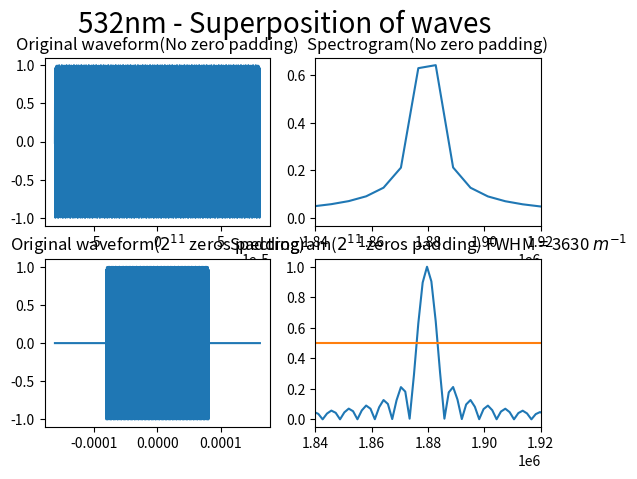
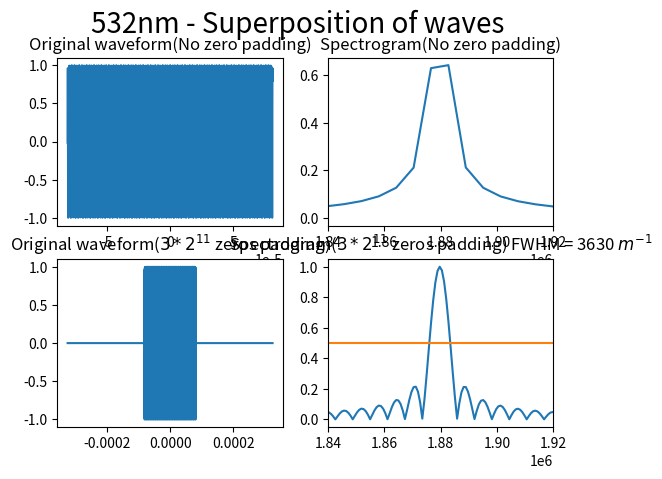
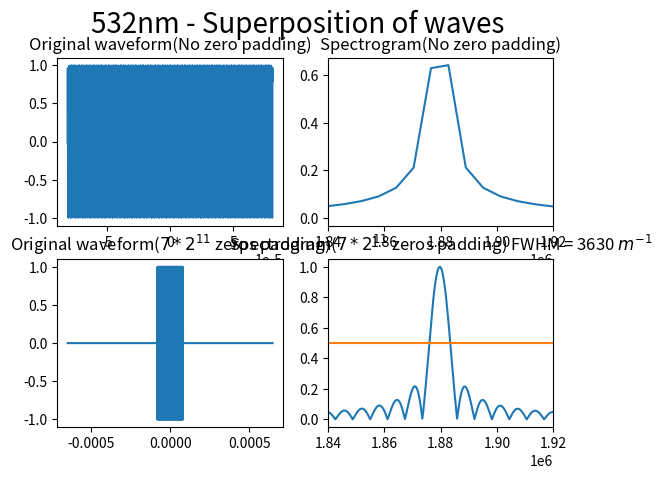
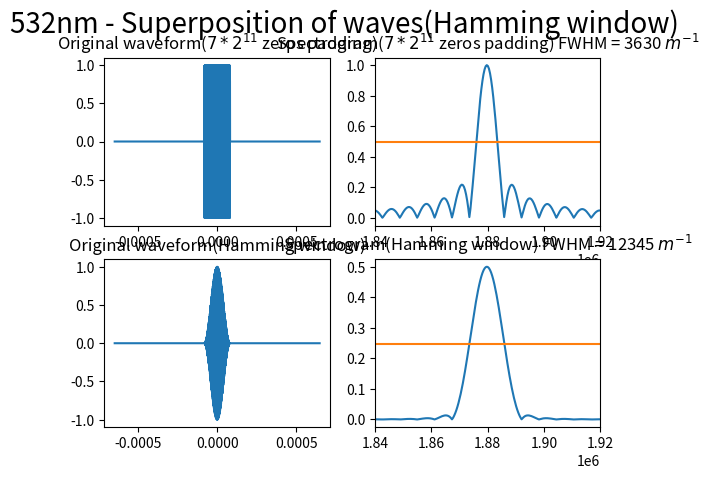
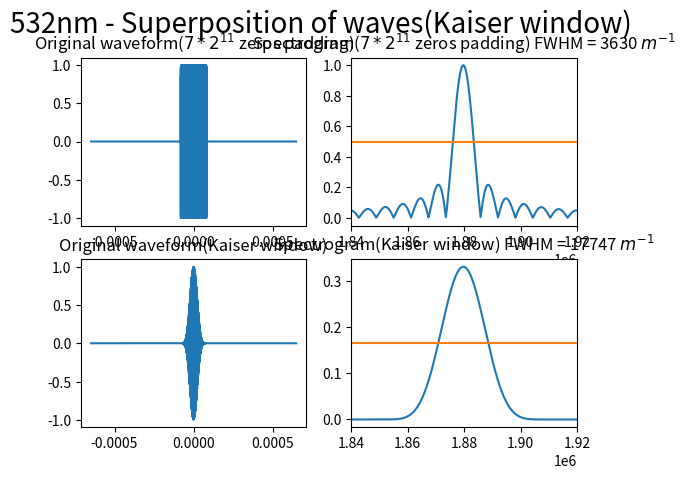
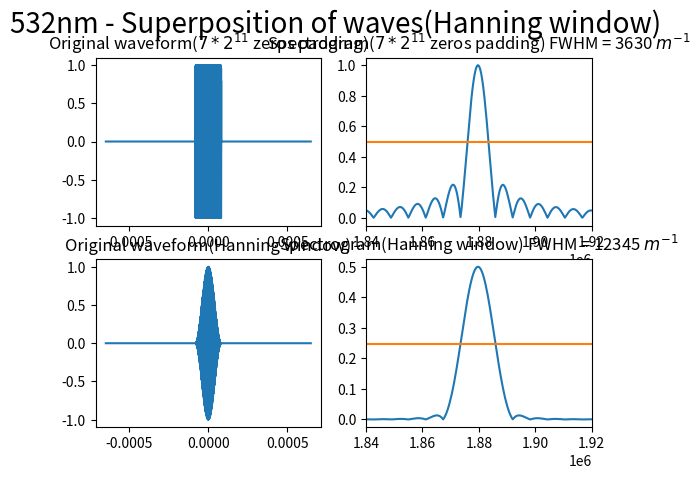
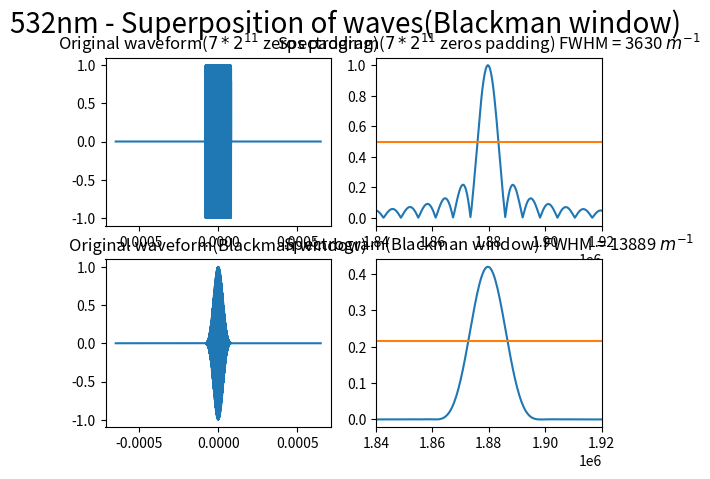
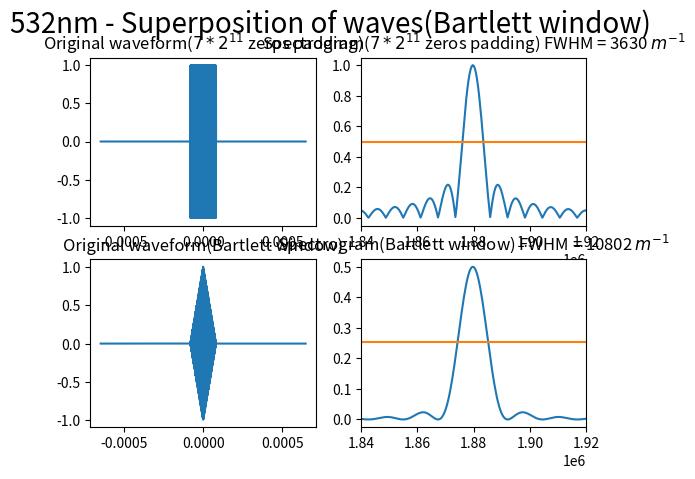
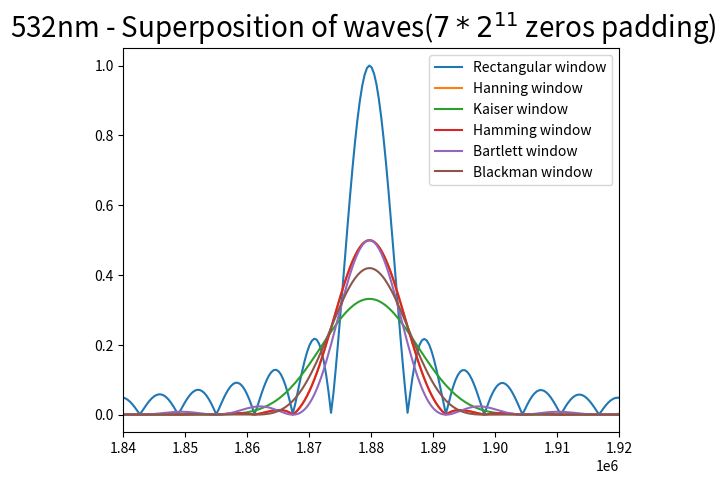
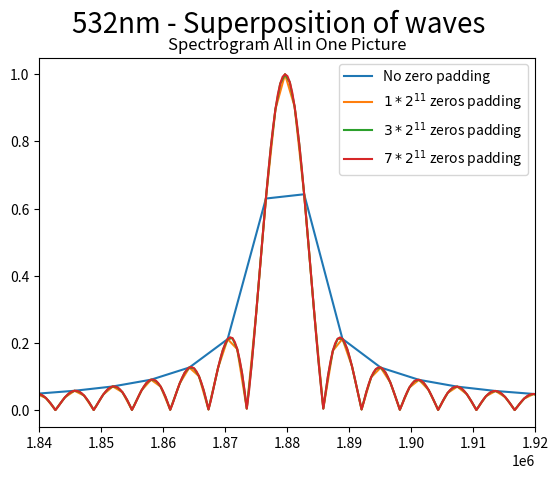

Recreate these plots in Python, in order.
import numpy as np
import matplotlib.pyplot as plt
from scipy.fftpack import fft, ifft
from matplotlib.pylab import mpl
from pylab import *
from scipy import signal


def find_best_I_average_value(array, average):
    best_I_average_value = 0
    min_dif = 1
    for i in array:
        if abs(i-average) < min_dif:
            min_dif = abs(i-average)
            best_I_average_value = i

    return best_I_average_value

def find_index(array1, array2):
    first_index = 0
    last_index = 0
    current_index = 0
    for i, j in zip(array1,array2):
        if i < j:
            first_index = current_index
            break
        current_index = current_index + 1
    array2 = array2[::-1]
    array1 = array1[::-1]
    current_index = 0
    for i, j in zip(array1,array2):
        if i < j:
            last_index = current_index
            break
        current_index = current_index + 1
    print("array1.size - last_index - first_index = %d" %(array1.size - last_index - first_index))
    return first_index, array1.size - last_index

# 设置中心波长为532nm
laimda0 = 532*10**(-9) 
#用79.1nm的采样间隔
i = 79.1*10**(-9) 
# 设置中心点的采样频率
sigma0 = 1/laimda0  

p1 = (-1)*(2**10)*79.1*10**(-9)
p2 = (2**10)*79.1*10**(-9)
# p1 = (-1)*(2**11)*79.1*10**(-9)
# p2 = (2**11)*79.1*10**(-9)
p3 = (2**11)
p4 = 2**10

#################################
# 设置干涉图的采样点
#（无补零的情况）
#################################
x0 = np.arange(p1, p2, i)
# 计算采样点的个数 
print("没有补零前x0的长度为 %d" %len(x0))      
# 做傅里叶的点数，取下一个2的次幂
# n0 = 2**(int(np.log2(len(x0)))+1)
n0 = len(x0)
print("n0 length = %d" %n0)
# 干涉图函数
I0=(np.cos(2*np.pi*sigma0*x0))
print("没有补零前I0的长度为 %d" %len(I0)) 

# 这里对I0做n0个点的FFT，为了求得正确的幅度需要除以len(x0)
# 真实的点个数，不是除以傅立叶变换的点数
Y0 = 2*abs(fft(I0,n0))/len(x0)
# 得到的Y0是周期函数，为了使用 FWHM函数需要提取出前一半图像
Y0 = Y0[:int(n0/2)]

# 设置频谱图的横坐标
fs = 1/i*np.arange(n0/2)/n0

best_Y0_average_range = 0.5*np.ones((Y0.size, 1))

print("------------------------------------")

#################################################################
# Zero padding begins here
# Case 1.
#   1*2^11 zeros
#################################################################
zero_numbers_1= p3/2
x1 = np.arange((-1)*(p4+zero_numbers_1)*i, (p4+zero_numbers_1)*i, i)
print("补零后x1的长度为 %d" %len(x1)) 
# 做傅里叶的点数，取下一个2的次幂
n1 = 2**(int(np.log2(len(x1)))+1)
print("n1 length = %d" %n1)
I1=(np.cos(2*np.pi*sigma0*x0));

I1 = np.pad(I1,(0,int(zero_numbers_1)),'constant',constant_values = (0,0))
I1 = np.pad(I1,(int(zero_numbers_1),0),'constant',constant_values = (0,0))
print("补零后I1的长度为 %d" %len(I1)) 


Y1 = 2*abs(fft(I1,n1))/len(x0)
Y1 = Y1[:int(n1/2)]


# 设置频谱图的横坐标
fs_1 = 1/i*np.arange(n1/2)/n1

best_Y1_average_range = 0.5*np.ones((Y1.size, 1))

figure(1)
subplot(2,2,1)
plt.plot(x0, I0)
plt.title("Original waveform(No zero padding)")

subplot(2,2,2)
plt.plot(fs, Y0)
# plt.plot(fs,best_Y0_average_range)
plt.title("Spectrogram(No zero padding)")
plt.xlim(1.84*(10**6), 1.92*(10**6))

subplot(2,2,3)
plt.plot(x1, I1)
plt.title("Original waveform($2^{11}$ zeros padding)")

subplot(2,2,4)
plt.plot(fs_1, Y1)
plt.plot(fs_1,best_Y1_average_range)
plt.title("Spectrogram($2^{11}$ zeros padding) FWHM = 3630 $m^{-1}$") 
plt.xlim(1.84*(10**6), 1.92*(10**6))

plt.suptitle("532nm - Superposition of waves", fontsize = 20)

print("------------------------------------")

#################################################################
# Zero padding case 2.
#   3*2^11 zeros
#################################################################
zero_numbers_2= 3*p3/2
x2 = np.arange((-1)*(p4+zero_numbers_2)*i, (p4+zero_numbers_2)*i, i)
print("补零后x1的长度为 %d" %len(x1)) 
# 做傅里叶的点数，取下一个2的次幂
n2 = 2**(int(np.log2(len(x2)))+1)
print("n2 length = %d" %n2)
I2=(np.cos(2*np.pi*sigma0*x0));

I2 = np.pad(I2,(0,int(zero_numbers_2)),'constant',constant_values = (0,0))
I2 = np.pad(I2,(int(zero_numbers_2),0),'constant',constant_values = (0,0))
print("补零后I2的长度为 %d" %len(I2)) 


Y2 = 2*abs(fft(I2,n2))/len(x0)
Y2 = Y2[:int(n2/2)]

# 设置频谱图的横坐标
fs_2 = 1/i*np.arange(n2/2)/n2

best_Y2_average_range = 0.5*np.ones((Y2.size, 1))

figure(2)
subplot(2,2,1)
plt.plot(x0, I0)
plt.title("Original waveform(No zero padding)")

subplot(2,2,2)
plt.plot(fs, Y0)
# plt.plot(fs,best_Y0_average_range)
plt.title("Spectrogram(No zero padding)")
plt.xlim(1.84*(10**6), 1.92*(10**6))

subplot(2,2,3)
plt.plot(x2, I2)
plt.title("Original waveform($3*2^{11}$ zeros padding)")

subplot(2,2,4)
plt.plot(fs_2, Y2)
plt.plot(fs_2,best_Y2_average_range)
plt.title("Spectrogram($3*2^{11}$ zeros padding) FWHM = 3630 $m^{-1}$")
plt.xlim(1.84*(10**6), 1.92*(10**6))

plt.suptitle("532nm - Superposition of waves", fontsize = 20)

print("------------------------------------")

#################################################################
# Zero padding case 3.
#   7*2^11 zeros
#################################################################
zero_numbers_3= 7*p3/2
x3 = np.arange((-1)*(p4+zero_numbers_3)*i, (p4+zero_numbers_3)*i, i)
print("补零后x1的长度为 %d" %len(x3)) 
# 做傅里叶的点数，取下一个2的次幂
n3 = 2**(int(np.log2(len(x3)))+1)
print("n3 length = %d" %n1)
I3=(np.cos(2*np.pi*sigma0*x0));

I3 = np.pad(I3,(0,int(zero_numbers_3)),'constant',constant_values = (0,0))
I3 = np.pad(I3,(int(zero_numbers_3),0),'constant',constant_values = (0,0))
print("补零后I3的长度为 %d" %len(I3)) 


Y3 = 2*abs(fft(I3,n3))/len(x0)
Y3 = Y3[:int(n3/2)]

# 设置频谱图的横坐标
fs_3 = 1/i*np.arange(n3/2)/n3

best_Y3_average_range = 0.5*np.ones((Y3.size, 1))

figure(3)
subplot(2,2,1)
plt.plot(x0, I0)
plt.title("Original waveform(No zero padding)")

subplot(2,2,2)
plt.plot(fs, Y0)
# plt.plot(fs,best_Y0_average_range)
plt.title("Spectrogram(No zero padding)")
plt.xlim(1.84*(10**6), 1.92*(10**6))

subplot(2,2,3)
plt.plot(x3, I3)
plt.title("Original waveform($7*2^{11}$ zeros padding)")

subplot(2,2,4)
plt.plot(fs_3, Y3)
plt.plot(fs_3,best_Y3_average_range)
plt.title("Spectrogram($7*2^{11}$ zeros padding) FWHM = 3630 $m^{-1}$")
plt.xlim(1.84*(10**6), 1.92*(10**6))

plt.suptitle("532nm - Superposition of waves", fontsize = 20)

figure(10)
pic1, = plt.plot(fs, Y0)
pic2, = plt.plot(fs_1, Y1)
pic3, = plt.plot(fs_2, Y2)
pic4, = plt.plot(fs_3, Y3)
plt.title("Spectrogram All in One Picture")
plt.xlim(1.84*(10**6), 1.92*(10**6))

plt.legend(handles=[pic1,pic2,pic3,pic4],labels=['No zero padding', '$1*2^{11}$ zeros padding', '$3*2^{11}$ zeros padding', '$7*2^{11}$ zeros padding'], loc='upper right')


plt.suptitle("532nm - Superposition of waves", fontsize = 20)


#######################################################
# Window function begins here
# Case1.
#   - hamming
#######################################################

zero_numbers_3= 7*p3/2
x3_hamming = np.arange((-1)*(p4+zero_numbers_3)*i, (p4+zero_numbers_3)*i, i)
print("补零后x3的长度为 %d" %len(x3)) 
# 做傅里叶的点数，取下一个2的次幂
n3_hamming = 2**(int(np.log2(len(x3_hamming)))+1)
print("n3 length = %d" %n1)
I3_hamming=(np.cos(2*np.pi*sigma0*x0))
L = len(I3_hamming)

# 定义hamming窗函数
hamming_window = np.hamming(len(I3_hamming))-0.08
hamming_window = hamming_window/max(hamming_window)
# 对 x3加窗
I3_hamming = I3_hamming * hamming_window

I3_hamming = np.pad(I3_hamming,(0,int(zero_numbers_3)),'constant',constant_values = (0,0))
I3_hamming = np.pad(I3_hamming,(int(zero_numbers_3),0),'constant',constant_values = (0,0))
print("补零后I3的长度为 %d" %len(I3)) 



Y3_hamming = 2*abs(fft(I3_hamming,n3_hamming))/len(x0)
Y3_hamming = Y3_hamming[:int(n3/2)]

# 设置频谱图的横坐标
fs_3_hamming = 1/i*np.arange(n3_hamming/2)/n3_hamming

Y3_hamming_average = (Y3_hamming.min()+Y3_hamming.max())/2
print("Y3_hamming min = %24e" %Y3_hamming.min())
print("Y3_hamming max = %24e" %Y3_hamming.max())
print("Y3_hamming_average = %24e" %Y3_hamming_average)

best_Y3_hamming_average_value = find_best_I_average_value(Y3_hamming, Y3_hamming_average)
print("best_Y3_hamming_average_value = %24e" %best_Y3_hamming_average_value)

best_Y3_hamming_average_range = best_Y3_hamming_average_value*np.ones((Y3_hamming.size, 1))
# best_Y3_hamming_average_range = 0.5*np.ones((Y3_hamming.size, 1))

first_index, last_index = find_index(best_Y3_hamming_average_range, Y3_hamming)
hamming_FWHM = fs_3_hamming[last_index] - fs_3_hamming[first_index]
print("Hamming FWHM = %d" %int(hamming_FWHM))

figure(4)
subplot(2,2,1)
plt.plot(x3, I3)
plt.title("Original waveform($7*2^{11}$ zeros padding)")

subplot(2,2,2)
plt.plot(fs_3, Y3)
plt.plot(fs_3,best_Y3_average_range)
plt.title("Spectrogram($7*2^{11}$ zeros padding) FWHM = 3630 $m^{-1}$")
plt.xlim(1.84*(10**6), 1.92*(10**6))

plt.suptitle("532nm - Superposition of waves(Hamming window)", fontsize = 20)


subplot(2,2,3)
plt.plot(x3_hamming, I3_hamming)
plt.title("Original waveform(Hamming window)")

subplot(2,2,4)
plt.plot(fs_3_hamming, Y3_hamming)
plt.plot(fs_3_hamming,best_Y3_hamming_average_range)
plt.title("Spectrogram(Hamming window) FWHM = %d $m^{-1}$" %int(hamming_FWHM))
plt.xlim(1.84*(10**6), 1.92*(10**6))


#######################################################
# Window function begins here
# Case2.
#   - kaiser
#######################################################

zero_numbers_3= 7*p3/2
x3_kaiser = np.arange((-1)*(p4+zero_numbers_3)*i, (p4+zero_numbers_3)*i, i)
print("补零后x3的长度为 %d" %len(x3)) 
# 做傅里叶的点数，取下一个2的次幂
n3_kaiser = 2**(int(np.log2(len(x3_kaiser)))+1)
print("n3 length = %d" %n3_kaiser)
I3_kaiser=(np.cos(2*np.pi*sigma0*x0));
L = len(I3_kaiser)

# 定义kaiser窗函数
kaiser_window = np.kaiser(len(I3_kaiser), 14)

# 对 x3加窗
I3_kaiser = I3_kaiser * kaiser_window

I3_kaiser = np.pad(I3_kaiser,(0,int(zero_numbers_3)),'constant',constant_values = (0,0))
I3_kaiser = np.pad(I3_kaiser,(int(zero_numbers_3),0),'constant',constant_values = (0,0))
print("补零后I3的长度为 %d" %len(I3)) 



Y3_kaiser = 2*abs(fft(I3_kaiser,n3_kaiser))/len(x0)
Y3_kaiser = Y3_kaiser[:int(n3/2)]

# 设置频谱图的横坐标
fs_3_kaiser = 1/i*np.arange(n3_kaiser/2)/n3_kaiser

Y3_kaiser_average = (Y3_kaiser.min()+Y3_kaiser.max())/2
print("Y3_kaiser min = %24e" %Y3_kaiser.min())
print("Y3_kaiser max = %24e" %Y3_kaiser.max())
print("Y3_kaiser_average = %24e" %Y3_kaiser_average)

best_Y3_kaiser_average_value = find_best_I_average_value(Y3_kaiser, Y3_kaiser_average)
print("best_Y3_kaiser_average_value = %24e" %best_Y3_kaiser_average_value)

best_Y3_kaiser_average_range = best_Y3_kaiser_average_value*np.ones((Y3_kaiser.size, 1))
# best_Y3_hamming_average_range = 0.5*np.ones((Y3_hamming.size, 1))

first_index, last_index = find_index(best_Y3_kaiser_average_range, Y3_kaiser)
kaiser_FWHM = fs_3_kaiser[last_index] - fs_3_kaiser[first_index]
print("kaiser FWHM = %d" %int(kaiser_FWHM))

figure(5)
subplot(2,2,1)
plt.plot(x3, I3)
plt.title("Original waveform($7*2^{11}$ zeros padding)")

subplot(2,2,2)
plt.plot(fs_3, Y3)
plt.plot(fs_3,best_Y3_average_range)
plt.title("Spectrogram($7*2^{11}$ zeros padding) FWHM = 3630 $m^{-1}$")
plt.xlim(1.84*(10**6), 1.92*(10**6))

plt.suptitle("532nm - Superposition of waves(Kaiser window)", fontsize = 20)


subplot(2,2,3)
plt.plot(x3_kaiser, I3_kaiser)
plt.title("Original waveform(Kaiser window)")

subplot(2,2,4)
plt.plot(fs_3_kaiser, Y3_kaiser)
plt.plot(fs_3_kaiser,best_Y3_kaiser_average_range)
plt.title("Spectrogram(Kaiser window) FWHM = %d $m^{-1}$" %int(kaiser_FWHM))
plt.xlim(1.84*(10**6), 1.92*(10**6))


#######################################################
# Window function begins here
# Case3.
#   - hanning
#######################################################

zero_numbers_3= 7*p3/2
x3_hanning = np.arange((-1)*(p4+zero_numbers_3)*i, (p4+zero_numbers_3)*i, i)
print("补零后x3的长度为 %d" %len(x3_hanning)) 
# 做傅里叶的点数，取下一个2的次幂
n3_hanning = 2**(int(np.log2(len(x3_hanning)))+1)
print("n3 length = %d" %n3_hanning)
I3_hanning=(np.cos(2*np.pi*sigma0*x0));
L = len(I3_hanning)

# 定义kaiser窗函数
hanning_window = np.hanning(len(I3_hanning))

# 对 x3加窗
I3_hanning = I3_hanning * hanning_window

I3_hanning = np.pad(I3_hanning,(0,int(zero_numbers_3)),'constant',constant_values = (0,0))
I3_hanning = np.pad(I3_hanning,(int(zero_numbers_3),0),'constant',constant_values = (0,0))
print("补零后I3的长度为 %d" %len(I3_hanning)) 



Y3_hanning = 2*abs(fft(I3_hanning,n3_hanning))/len(x0)
Y3_hanning = Y3_hanning[:int(n3/2)]

# 设置频谱图的横坐标
fs_3_hanning = 1/i*np.arange(n3_hanning/2)/n3_hanning

Y3_hanning_average = (Y3_hanning.min()+Y3_hanning.max())/2
print("Y3_hanning min = %24e" %Y3_hanning.min())
print("Y3_hanning max = %24e" %Y3_hanning.max())
print("Y3_hanning_average = %24e" %Y3_hanning_average)

best_Y3_hanning_average_value = find_best_I_average_value(Y3_hanning, Y3_hanning_average)
print("best_Y3_hanning_average_value = %24e" %best_Y3_hanning_average_value)

best_Y3_hanning_average_range = best_Y3_hanning_average_value*np.ones((Y3_hanning.size, 1))
# best_Y3_hamming_average_range = 0.5*np.ones((Y3_hamming.size, 1))

first_index, last_index = find_index(best_Y3_hanning_average_range, Y3_hanning)
hanning_FWHM = fs_3_hanning[last_index] - fs_3_hanning[first_index]
print("hanning FWHM = %d" %int(hanning_FWHM))

figure(6)
subplot(2,2,1)
plt.plot(x3, I3)
plt.title("Original waveform($7*2^{11}$ zeros padding)")

subplot(2,2,2)
plt.plot(fs_3, Y3)
plt.plot(fs_3,best_Y3_average_range)
plt.title("Spectrogram($7*2^{11}$ zeros padding) FWHM = 3630 $m^{-1}$")
plt.xlim(1.84*(10**6), 1.92*(10**6))

plt.suptitle("532nm - Superposition of waves(Hanning window)", fontsize = 20)


subplot(2,2,3)
plt.plot(x3_hanning, I3_hanning)
plt.title("Original waveform(Hanning window)")

subplot(2,2,4)
plt.plot(fs_3_hanning, Y3_hanning)
plt.plot(fs_3_hanning,best_Y3_hanning_average_range)
plt.title("Spectrogram(Hanning window) FWHM = %d $m^{-1}$" %int(hanning_FWHM))
plt.xlim(1.84*(10**6), 1.92*(10**6))


#######################################################
# Window function begins here
# Case4.
#   - blackman
#######################################################
zero_numbers_3= 7*p3/2
x3_blackman = np.arange((-1)*(p4+zero_numbers_3)*i, (p4+zero_numbers_3)*i, i)
print("补零后x3的长度为 %d" %len(x3)) 
# 做傅里叶的点数，取下一个2的次幂
n3_blackman = 2**(int(np.log2(len(x3_blackman)))+1)
I3_blackman=(np.cos(2*np.pi*sigma0*x0));
L = len(I3_blackman)

# 定义blackman窗函数
blackman_window = np.blackman(len(I3_blackman))
# 对 x3加窗
I3_blackman = I3_blackman * blackman_window

I3_blackman = np.pad(I3_blackman,(0,int(zero_numbers_3)),'constant',constant_values = (0,0))
I3_blackman = np.pad(I3_blackman,(int(zero_numbers_3),0),'constant',constant_values = (0,0))
print("补零后I3的长度为 %d" %len(I3)) 



Y3_blackman = 2*abs(fft(I3_blackman,n3_blackman))/len(x0)
Y3_blackman = Y3_blackman[:int(n3/2)]

# 设置频谱图的横坐标
fs_3_blackman = 1/i*np.arange(n3_blackman/2)/n3_blackman

Y3_blackman_average = (Y3_blackman.min()+Y3_blackman.max())/2
print("Y3_blackman min = %24e" %Y3_blackman.min())
print("Y3_blackman max = %24e" %Y3_blackman.max())
print("Y3_blackman_average = %24e" %Y3_blackman_average)

best_Y3_blackman_average_value = find_best_I_average_value(Y3_blackman, Y3_blackman_average)
print("best_Y3_blackman_average_value = %24e" %best_Y3_blackman_average_value)

best_Y3_blackman_average_range = best_Y3_blackman_average_value*np.ones((Y3_blackman.size, 1))
# best_Y3_blackman_average_range = 0.5*np.ones((Y3_blackman.size, 1))

first_index, last_index = find_index(best_Y3_blackman_average_range, Y3_blackman)
blackman_FWHM = fs_3_blackman[last_index] - fs_3_blackman[first_index]
print("blackman FWHM = %d" %int(blackman_FWHM))

figure(7)
subplot(2,2,1)
plt.plot(x3, I3)
plt.title("Original waveform($7*2^{11}$ zeros padding)")

subplot(2,2,2)
plt.plot(fs_3, Y3)
plt.plot(fs_3,best_Y3_average_range)
plt.title("Spectrogram($7*2^{11}$ zeros padding) FWHM = 3630 $m^{-1}$")
plt.xlim(1.84*(10**6), 1.92*(10**6))

plt.suptitle("532nm - Superposition of waves(Blackman window)", fontsize = 20)


subplot(2,2,3)
plt.plot(x3_blackman, I3_blackman)
plt.title("Original waveform(Blackman window)")

subplot(2,2,4)
plt.plot(fs_3_blackman, Y3_blackman)
plt.plot(fs_3_blackman,best_Y3_blackman_average_range)
plt.title("Spectrogram(Blackman window) FWHM = %d $m^{-1}$" %int(blackman_FWHM))
plt.xlim(1.84*(10**6), 1.92*(10**6))




#######################################################
# Window function begins here
# Case5.
#   - bartlett
#######################################################

zero_numbers_3= 7*p3/2
x3_bartlett = np.arange((-1)*(p4+zero_numbers_3)*i, (p4+zero_numbers_3)*i, i)
print("补零后x3的长度为 %d" %len(x3_bartlett)) 
# 做傅里叶的点数，取下一个2的次幂
n3_bartlett = 2**(int(np.log2(len(x3_bartlett)))+1)
print("n3 length = %d" %n3_bartlett)
I3_bartlett=(np.cos(2*np.pi*sigma0*x0));
L = len(I3_bartlett)

# 定义kaiser窗函数
bartlett_window = np.bartlett(len(I3_bartlett))

# 对 x3加窗
I3_bartlett = I3_bartlett * bartlett_window

I3_bartlett = np.pad(I3_bartlett,(0,int(zero_numbers_3)),'constant',constant_values = (0,0))
I3_bartlett = np.pad(I3_bartlett,(int(zero_numbers_3),0),'constant',constant_values = (0,0))
print("补零后I3的长度为 %d" %len(I3_bartlett)) 



Y3_bartlett = 2*abs(fft(I3_bartlett,n3_bartlett))/len(x0)
Y3_bartlett = Y3_bartlett[:int(n3/2)]

# 设置频谱图的横坐标
fs_3_bartlett = 1/i*np.arange(n3_bartlett/2)/n3_bartlett

Y3_bartlett_average = (Y3_bartlett.min()+Y3_bartlett.max())/2
print("Y3_bartlett min = %24e" %Y3_bartlett.min())
print("Y3_bartlett max = %24e" %Y3_bartlett.max())
print("Y3_bartlett_average = %24e" %Y3_bartlett_average)

best_Y3_bartlett_average_value = find_best_I_average_value(Y3_bartlett, Y3_bartlett_average)
print("best_Y3_bartlett_average_value = %24e" %best_Y3_bartlett_average_value)

best_Y3_bartlett_average_range = best_Y3_bartlett_average_value*np.ones((Y3_bartlett.size, 1))
# best_Y3_blackman_average_range = 0.5*np.ones((Y3_blackman.size, 1))

first_index, last_index = find_index(best_Y3_bartlett_average_range, Y3_bartlett)
bartlett_FWHM = fs_3_bartlett[last_index] - fs_3_bartlett[first_index]
print("bartlett FWHM = %d" %int(bartlett_FWHM))

figure(8)
subplot(2,2,1)
plt.plot(x3, I3)
plt.title("Original waveform($7*2^{11}$ zeros padding)")

subplot(2,2,2)
plt.plot(fs_3, Y3)
plt.plot(fs_3,best_Y3_average_range)
plt.title("Spectrogram($7*2^{11}$ zeros padding) FWHM = 3630 $m^{-1}$")
plt.xlim(1.84*(10**6), 1.92*(10**6))

plt.suptitle("532nm - Superposition of waves(Bartlett window)", fontsize = 20)


subplot(2,2,3)
plt.plot(x3_bartlett, I3_bartlett)
plt.title("Original waveform(Bartlett window)")

subplot(2,2,4)
plt.plot(fs_3_bartlett, Y3_bartlett)
plt.plot(fs_3_bartlett,best_Y3_bartlett_average_range)
plt.title("Spectrogram(Bartlett window) FWHM = %d $m^{-1}$" %int(bartlett_FWHM))
plt.xlim(1.84*(10**6), 1.92*(10**6))


########################################################
# 将所有加窗后波形汇总在一个图里面
########################################################
figure(9)
l1, = plt.plot(fs_3, Y3)
l2, = plt.plot(fs_3_hanning, Y3_hanning)
l3, = plt.plot(fs_3_kaiser, Y3_kaiser)
l4, = plt.plot(fs_3_hamming, Y3_hamming)
l5, = plt.plot(fs_3_bartlett, Y3_bartlett)
l6, = plt.plot(fs_3_blackman, Y3_blackman)
plt.xlim(1.84*(10**6), 1.92*(10**6))


plt.legend(handles=[l1,l2,l3,l4,l5,l6],labels=['Rectangular window','Hanning window', 'Kaiser window','Hamming window','Bartlett window','Blackman window'], loc='upper right')

plt.suptitle("532nm - Superposition of waves($7*2^{11}$ zeros padding)", fontsize = 20)

plt.subplots_adjust(left=0.125,
                    bottom=0.1, 
                    right=0.9, 
                    top=0.9, 
                    wspace=0.2, 
                    hspace=0.35)
plt.show()